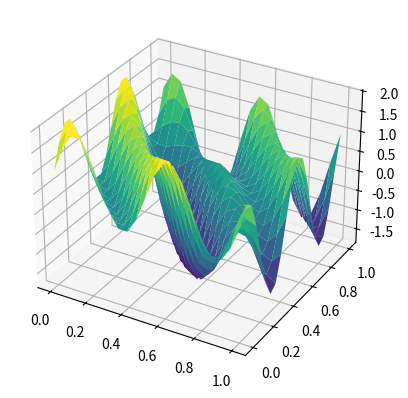

Write the Python code that produced this figure.
"""Write a code implementing the five-point Laplacian scheme. 
This applies to POisson pb: uxx + uyy = f, on [0,1]x[0,1] with 
Dirichlet boundary conditions. Check that you get the
expected order of convergence, e.g. on a problem with the exact solution
uexact(x, y) = sin(4π(x + y)) + cos(4πxy)"""

import numpy as np
from scipy.sparse import spdiags, eye, kron
import matplotlib.pyplot as plt
from typing import Literal


# function suggested from slides
def poisson5(m):
    e = np.ones(m)
    S = spdiags([e, -2*e, e], [-1, 0, 1], m, m)
    I = eye(m, format='csr')
    A = kron(I, S) + kron(S, I)
    A = (m + 1)**2 * A #scaling from grid spacing
    return A

def poisson9(m):
    pass

def Laplacian_scheme(
        m, # number of interior points
        f, # function to solve
        g, # function for Dirichlet boundary conditions
        n: Literal[5,9] = 5 # default -5 points Poisson
):

    # full grid including boundary
    x = np.linspace(0, 1, m+2)
    y = np.linspace(0, 1, m+2)
    X, Y = np.meshgrid(x, y, indexing='ij')
    
    # f on interior points (vectorized)
    F = f(X[1:-1, 1:-1], Y[1:-1, 1:-1]).reshape(m*m)

    # choose stencil
    if n == 5:
        A = poisson5(m)
    else:
        A = poisson9(m)

    # Correct RHS = Right Hand-Side
    # we add the analytical value of g 
    RHS = F.copy()

    # bottom boundary: fixed i=0, variate y from j=1 to m
    bottom = g(x[0], y[1:-1])
    RHS[:m] += bottom

    # top boundary: i=m+1, j=1..m
    top = g(x[-1], y[1:-1])
    RHS[-m:] += top

    # left boundary: i=1..m, j=0
    left = g(x[1:-1], y[0])
    RHS[::m] += left

    # right boundary: i=1..m, j=m+1
    right = g(x[1:-1], y[-1])
    RHS[m-1::m] += right


    return A, RHS



        

# Test function
u = lambda x, y: np.sin(4 * np.pi * (x + y)) + np.cos(4 * np.pi * x * y)

# Grid
h = 0.05
X, Y = np.meshgrid(np.arange(0, 1 + h, h),
                   np.arange(0, 1 + h, h))

# Plot
fig = plt.figure()
ax = fig.add_subplot(111, projection='3d')
ax.plot_surface(X, Y, u(X, Y), cmap='viridis')
plt.show()
